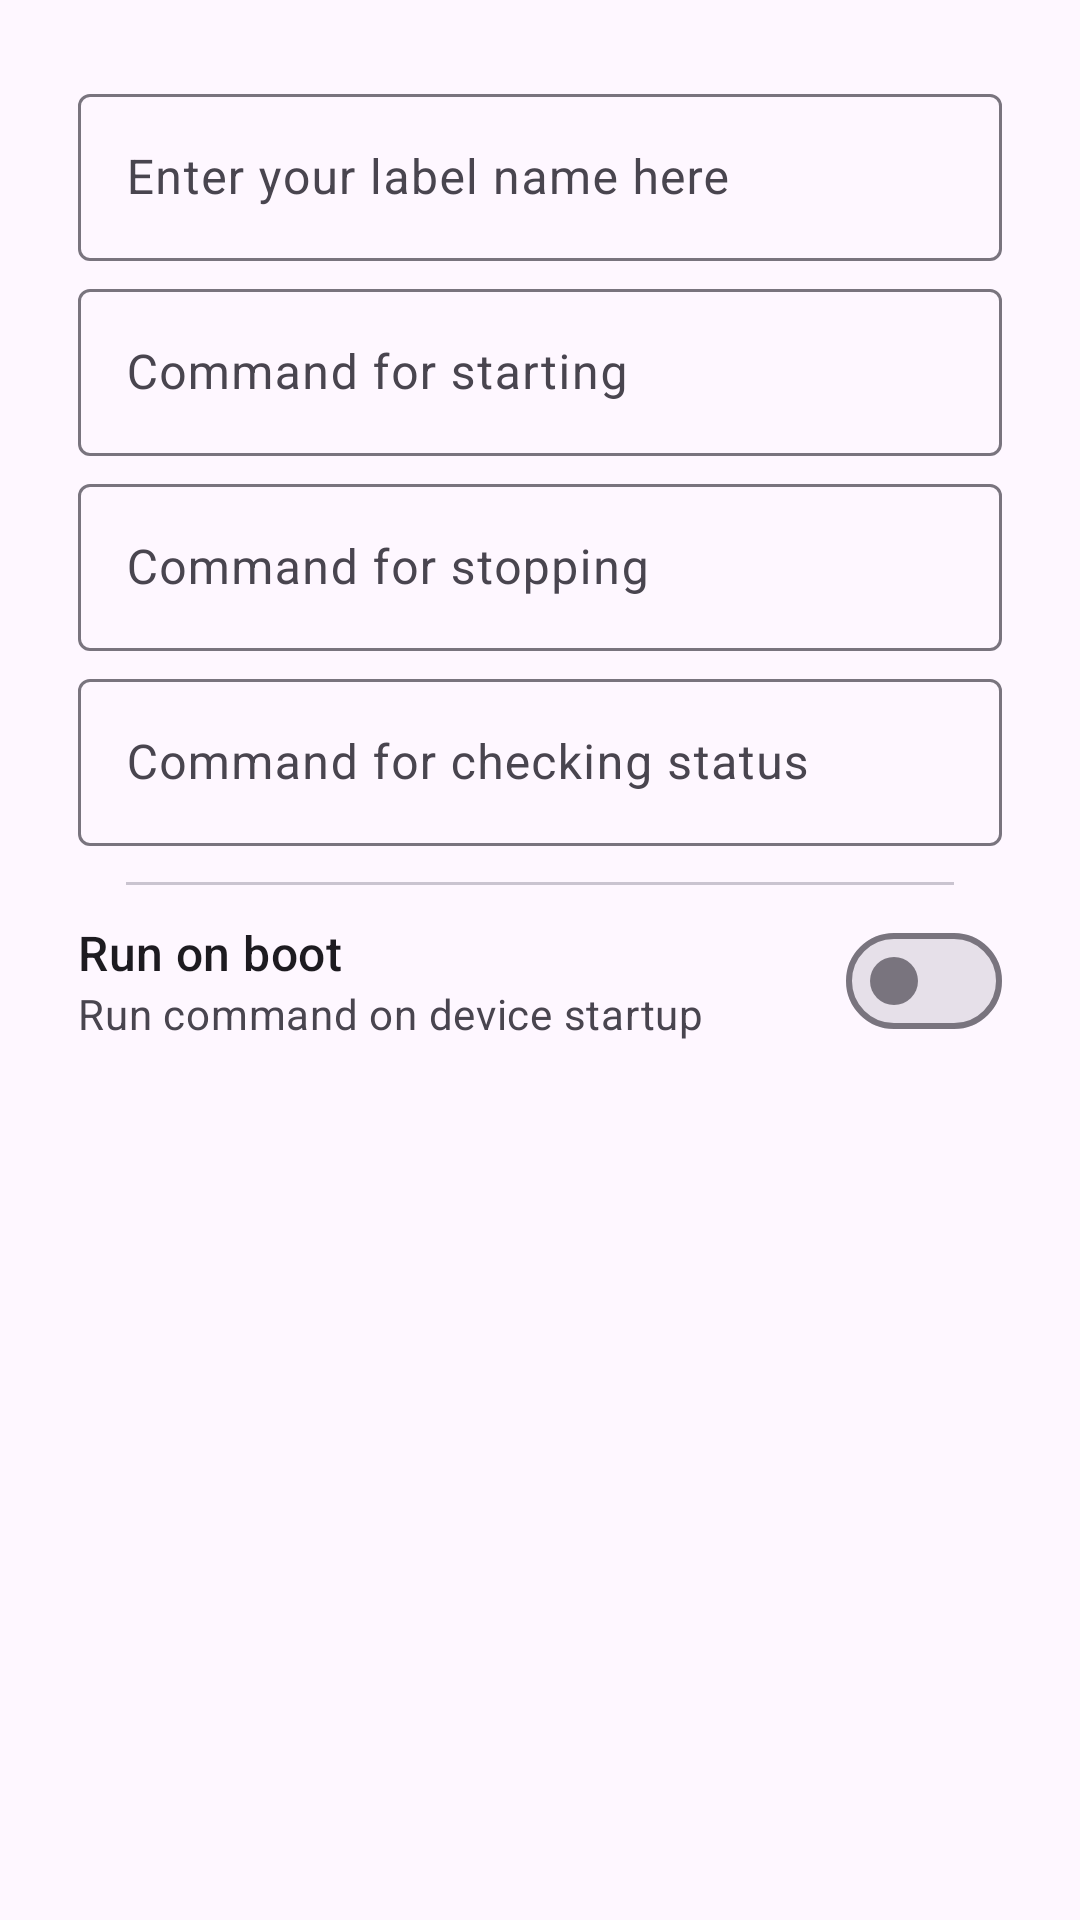

This screen was rendered from an Android layout file. Write that file and the resources it references.
<!-- AndroidManifest.xml: application theme Theme.StealthRabbit -->
<!-- res/layout/services_dialog_edit.xml -->
<ScrollView xmlns:android="http://schemas.android.com/apk/res/android"
    xmlns:app="http://schemas.android.com/apk/res-auto"
    android:layout_width="match_parent"
    android:layout_height="wrap_content"
    android:scrollbars="none">

    <LinearLayout
        android:layout_width="match_parent"
        android:layout_height="wrap_content"
        android:orientation="vertical">

        <com.google.android.material.textfield.TextInputLayout
            style="@style/Widget.Material3.TextInputLayout.OutlinedBox"
            android:layout_width="match_parent"
            android:layout_height="wrap_content"
            android:layout_marginStart="26dp"
            android:layout_marginTop="26dp"
            android:layout_marginEnd="26dp"
            android:layout_marginBottom="4dp">

            <com.google.android.material.textfield.TextInputEditText
                android:id="@+id/label"
                android:layout_width="match_parent"
                android:layout_height="wrap_content"
                android:hint="Enter your label name here"
                android:inputType="text"
                android:singleLine="true" />
        </com.google.android.material.textfield.TextInputLayout>

        <com.google.android.material.textfield.TextInputLayout
            style="@style/Widget.Material3.TextInputLayout.OutlinedBox"
            android:layout_width="match_parent"
            android:layout_height="wrap_content"
            android:layout_marginStart="26dp"
            android:layout_marginEnd="26dp"
            android:layout_marginBottom="4dp">

            <com.google.android.material.textfield.TextInputEditText
                android:id="@+id/command_start"
                android:layout_width="match_parent"
                android:layout_height="wrap_content"
                android:hint="Command for starting"
                android:singleLine="true" />
        </com.google.android.material.textfield.TextInputLayout>

        <com.google.android.material.textfield.TextInputLayout
            style="@style/Widget.Material3.TextInputLayout.OutlinedBox"
            android:layout_width="match_parent"
            android:layout_height="wrap_content"
            android:layout_marginStart="26dp"
            android:layout_marginEnd="26dp"
            android:layout_marginBottom="4dp">

            <com.google.android.material.textfield.TextInputEditText
                android:id="@+id/command_stop"
                android:layout_width="match_parent"
                android:layout_height="wrap_content"
                android:hint="Command for stopping"
                android:singleLine="true" />
        </com.google.android.material.textfield.TextInputLayout>

        <com.google.android.material.textfield.TextInputLayout
            style="@style/Widget.Material3.TextInputLayout.OutlinedBox"
            android:layout_width="match_parent"
            android:layout_height="wrap_content"
            android:layout_marginStart="26dp"
            android:layout_marginEnd="26dp"
            android:layout_marginBottom="4dp">

            <com.google.android.material.textfield.TextInputEditText
                android:id="@+id/command_check"
                android:layout_width="match_parent"
                android:layout_height="wrap_content"
                android:hint="Command for checking status"
                android:singleLine="true" />
        </com.google.android.material.textfield.TextInputLayout>

        <com.google.android.material.divider.MaterialDivider
            android:layout_width="match_parent"
            android:layout_height="wrap_content"
            android:layout_marginStart="26dp"
            android:layout_marginTop="8dp"
            android:layout_marginEnd="26dp"
            app:dividerInsetEnd="16dp"
            app:dividerInsetStart="16dp" />

        <LinearLayout
            android:id="@+id/run_on_boot"
            android:layout_width="match_parent"
            android:layout_height="wrap_content"
            android:layout_marginBottom="26dp"
            android:background="?android:attr/selectableItemBackground"
            android:clickable="true"
            android:focusable="true"
            android:gravity="center_vertical"
            android:minHeight="?listPreferredItemHeight"
            android:orientation="horizontal"
            android:paddingStart="26dp"
            android:paddingEnd="26dp">

            <LinearLayout
                android:layout_width="0dp"
                android:layout_height="wrap_content"
                android:layout_marginEnd="5dp"
                android:layout_weight="1"
                android:orientation="vertical">

                <TextView
                    android:layout_width="match_parent"
                    android:layout_height="wrap_content"
                    android:text="Run on boot"
                    android:textAppearance="?textAppearanceListItem" />

                <TextView
                    android:layout_width="match_parent"
                    android:layout_height="wrap_content"
                    android:text="Run command on device startup"
                    android:textAppearance="?textAppearanceListItemSecondary"
                    android:textColor="?android:textColorSecondary" />
            </LinearLayout>

            <com.google.android.material.materialswitch.MaterialSwitch
                android:id="@+id/run_on_boot_switch"
                android:layout_width="wrap_content"
                android:layout_height="wrap_content"
                android:clickable="false"
                android:focusable="false" />
        </LinearLayout>
    </LinearLayout>
</ScrollView>
<!-- resources referenced by this layout -->
<resources>
  <style name="Theme.StealthRabbit" parent="Theme.Material3.Light.NoActionBar">
          <item name="snackbarStyle">@style/Widget.Mirivan.Snackbar</item>
          <item name="snackbarTextViewStyle">@style/Widget.Mirivan.Snackbar.TextView</item>
          <item name="android:navigationBarColor">?attr/colorSurface</item>
          <item name="android:statusBarColor">?attr/colorSurface</item>
          <item name="android:windowLightStatusBar">true</item>
          <item name="windowActionModeOverlay">true</item>
          <item name="actionModeBackground">?attr/colorSurface</item>
      </style>
  <style name="Widget.Mirivan.Snackbar" parent="Widget.Material3.Snackbar">
          <item name="backgroundTint">?attr/colorSurface</item>
      </style>
  <style name="Widget.Mirivan.Snackbar.TextView" parent="Widget.Material3.Snackbar.TextView">
          <item name="android:textColor">?attr/colorOnSurface</item>
      </style>
</resources>
